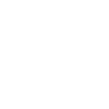
t = 0.00 s
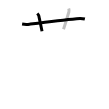
t = 2.25 s
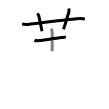
t = 4.50 s
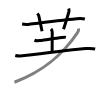
t = 6.50 s
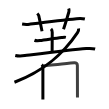
t = 8.75 s
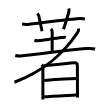
t = 11.00 s

The animated SVG that drew these frames (rendered in a browser with its animation timeline set to each time). Animation: 11 SMIL elements (animate=11); one cycle of 11.00 s.

<svg width="109px" height="109px" viewBox="0 0 px 109px" xmlns="http://www.w3.org/2000/svg" xmlns:xlink="http://www.w3.org/1999/xlink" xml:space="preserve" version="1.1"  baseProfile="full">
<path d="M22.11,24.07c2.64,0.43,5.23,0.42,7.39,0.15c13.37-1.71,31.87-4.09,47.12-5.47c2.75-0.25,5.56-0.34,8.26,0.32" style="fill:none;stroke:black;stroke-width:3;opacity:0">
  <animate attributeType="CSS" attributeName="opacity" from="0" to="1" begin="0s" dur="1s" repeatCount="0" fill="freeze" />
</path>
<path d="M37.29,13.43c0.82,0.83,1.45,1.81,1.59,2.55c0.87,4.64,2.72,12.76,3.14,15.27" style="fill:none;stroke:black;stroke-width:3;opacity:0">
  <animate attributeType="CSS" attributeName="opacity" from="0" to="1" begin="1s" dur="1s" repeatCount="0" fill="freeze" />
</path>
<path d="M68.71,8.5c0.34,1,0.52,2.25,0.15,3.48c-2.2,7.24-2.94,10.36-5.34,17.17" style="fill:none;stroke:black;stroke-width:3;opacity:0">
  <animate attributeType="CSS" attributeName="opacity" from="0" to="1" begin="2s" dur="1s" repeatCount="0" fill="freeze" />
</path>
<path d="M34.46,40.23c1.45,0.56,3.88,0.49,5.42,0.31c5.43-0.62,14.59-2.17,21.87-3.02c1.33-0.16,2.79-0.43,4.12-0.13" style="fill:none;stroke:black;stroke-width:3;opacity:0">
  <animate attributeType="CSS" attributeName="opacity" from="0" to="1" begin="3s" dur="1s" repeatCount="0" fill="freeze" />
</path>
<path d="M51,28.87c0.76,0.76,1.24,1.86,1.24,3.52c0,3.73-0.11,14.12-0.11,18.86" style="fill:none;stroke:black;stroke-width:3;opacity:0">
  <animate attributeType="CSS" attributeName="opacity" from="0" to="1" begin="4s" dur="1s" repeatCount="0" fill="freeze" />
</path>
<path d="M15.25,55.43c3.11,0.76,6.47,0.58,9.65,0.18c13.05-1.62,48.07-6.06,61.36-7.09c3.01-0.23,5.92-0.3,8.88,0.41" style="fill:none;stroke:black;stroke-width:3;opacity:0">
  <animate attributeType="CSS" attributeName="opacity" from="0" to="1" begin="5s" dur="1s" repeatCount="0" fill="freeze" />
</path>
<path d="M78.6,28.48c0.17,1.23-0.01,2.58-1.09,4.19C63.5,53.5,45.25,70.5,14.45,82.26" style="fill:none;stroke:black;stroke-width:3;opacity:0">
  <animate attributeType="CSS" attributeName="opacity" from="0" to="1" begin="6s" dur="1s" repeatCount="0" fill="freeze" />
</path>
<path d="M41.75,64.66c0.79,0.79,1.14,1.95,1.14,3.01c0,2.67,0,17.01,0,26.7c0,1.94,0,3.69,0,5.13" style="fill:none;stroke:black;stroke-width:3;opacity:0">
  <animate attributeType="CSS" attributeName="opacity" from="0" to="1" begin="7s" dur="1s" repeatCount="0" fill="freeze" />
</path>
<path d="M43.63,65.8c2.51-0.13,28.41-2.97,30.7-3.13c1.91-0.13,3.04,1.16,3.04,2.71c0,2.95,0.08,17.5,0.08,27.12c0,2.83,0.03,4.75,0.03,4.94" style="fill:none;stroke:black;stroke-width:3;opacity:0">
  <animate attributeType="CSS" attributeName="opacity" from="0" to="1" begin="8s" dur="1s" repeatCount="0" fill="freeze" />
</path>
<path d="M44.08,80.43c7.42-0.55,27.42-1.8,32.12-1.85" style="fill:none;stroke:black;stroke-width:3;opacity:0">
  <animate attributeType="CSS" attributeName="opacity" from="0" to="1" begin="9s" dur="1s" repeatCount="0" fill="freeze" />
</path>
<path d="M44.17,96.77c6.92-0.57,23.39-1.35,32.02-1.83" style="fill:none;stroke:black;stroke-width:3;opacity:0">
  <animate attributeType="CSS" attributeName="opacity" from="0" to="1" begin="10s" dur="1s" repeatCount="0" fill="freeze" />
</path>
</svg>
